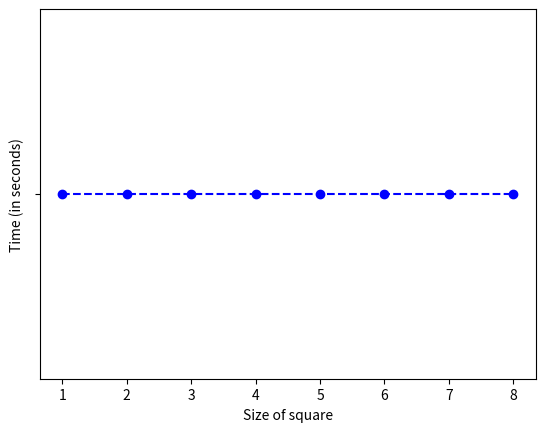

Recreate this plot in Python.
import os
import time
import sys
from matplotlib import pyplot as plt

projeto_name = "projeto.cpp"


def main():
    time_data = []
    input_data = []
    nxn_data = []
    os.system("rm -r tests")
    os.system("mkdir tests")
    os.system("g++ -std=c++11 -O3 -Wall " + projeto_name + " -lm -o main")
    os.system("g++ -std=c++11 -O3 -Wall ladrilho_valido.cpp -lm -o gerador")
    for i in range(1, 9):
        os.system(
            "./gerador " + str(i) + " " + str(i) + " > tests/test" + str(i) + ".txt"
        )
        test = "tests/test" + str(i) + ".txt"
        shell_command = "./main < " + test
        start_time = time.time()
        stout = os.popen(shell_command).read()
        end_time = time.time()
        time_data.append(end_time - start_time)
        print(stout)
        input_data.append(stout)
        nxn_data.append(i)
    os.system("rm -r tests")
    plt.plot(nxn_data, input_data, "--bo", label="line with marker")
    plt.ylabel("Time (in seconds)")
    plt.xlabel("Size of square")
    plt.show()


if __name__ == "__main__":
    main()
